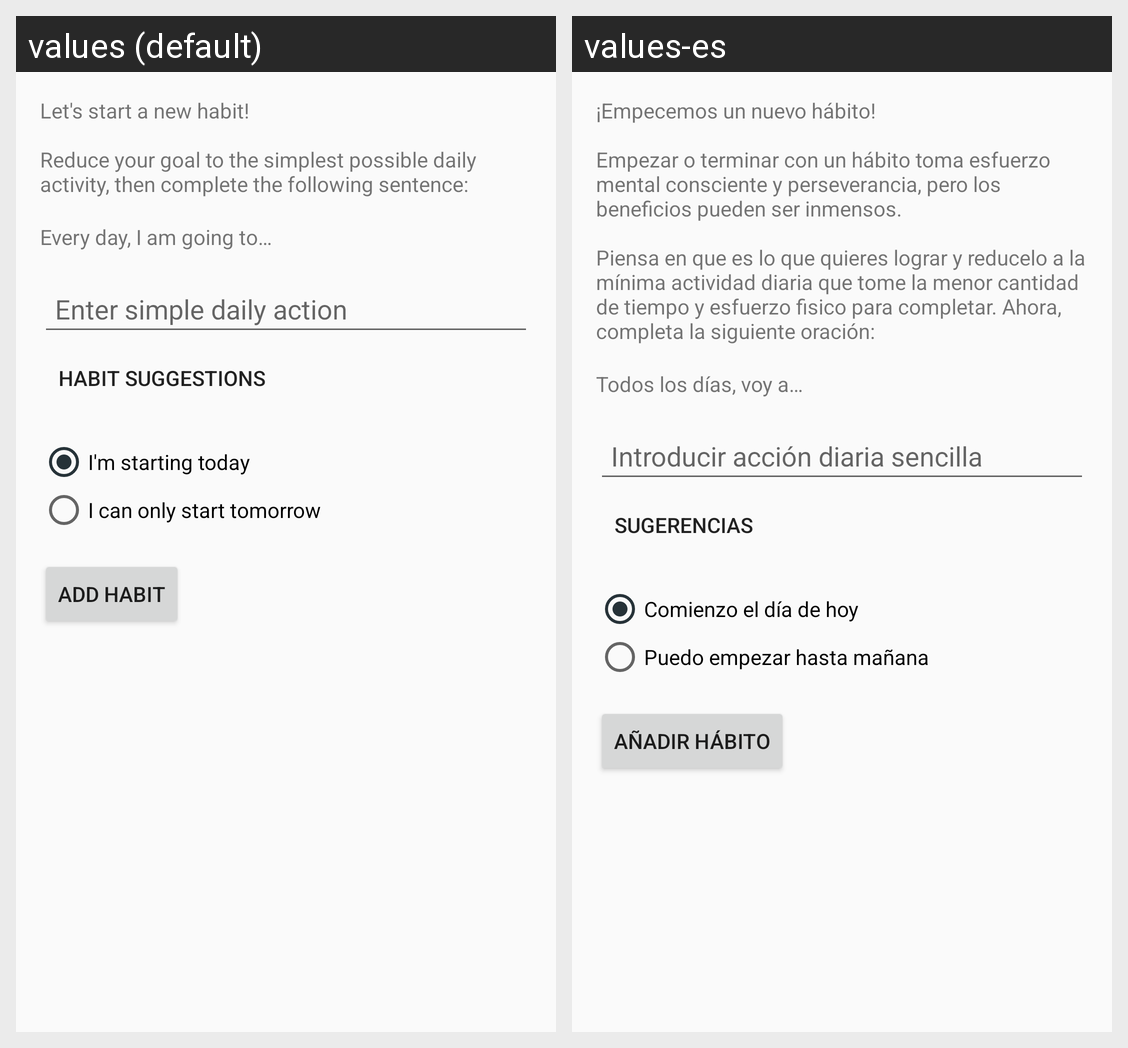

The same Android screen rendered under two of its app's locales, left to right. List the strings drawn on it with the default value and each locale's translation.
Android screen res/layout/content_new_habit.xml rendered under 2 locales, left to right: values (default), values-es. Device: Nexus 5 (rendered at 1080×1920; each locale shown at half size, 540×960, under a caption strip naming it); theme AppTheme.
Strings drawn on this screen, with the default value and each locale's value (text and hints the layout hard-codes, and strings that could not be matched under every locale, appear in the picture but are not listed):

new_habit_1
  values: Let's start a new habit!
       
      Reduce your goal to the simplest possible daily activity, then complete the following sentence:
      
  values-es: ¡Empecemos un nuevo hábito!
       
      Empezar o terminar con un hábito toma esfuerzo mental consciente y perseverancia, pero los beneficios pueden ser inmensos.
       
      Piensa en que es lo que quieres lograr y reducelo a la mínima actividad diaria que tome la menor cantidad de tiempo y esfuerzo fisico para completar. Ahora, completa la siguiente oración:
      

new_habit_2
  values: Every day, I am going to…
      
  values-es: Todos los días, voy a…
      

new_habit_prompt
  values: Enter simple daily action
  values-es: Introducir acción diaria sencilla

suggestions_button
  values: Habit Suggestions
  values-es: Sugerencias

new_habit_start_today
  values: I'm starting today
  values-es: Comienzo el día de hoy

new_habit_start_tomorrow
  values: I can only start tomorrow
  values-es: Puedo empezar hasta mañana

new_habit_button
  values: Add habit
  values-es: Añadir hábito
